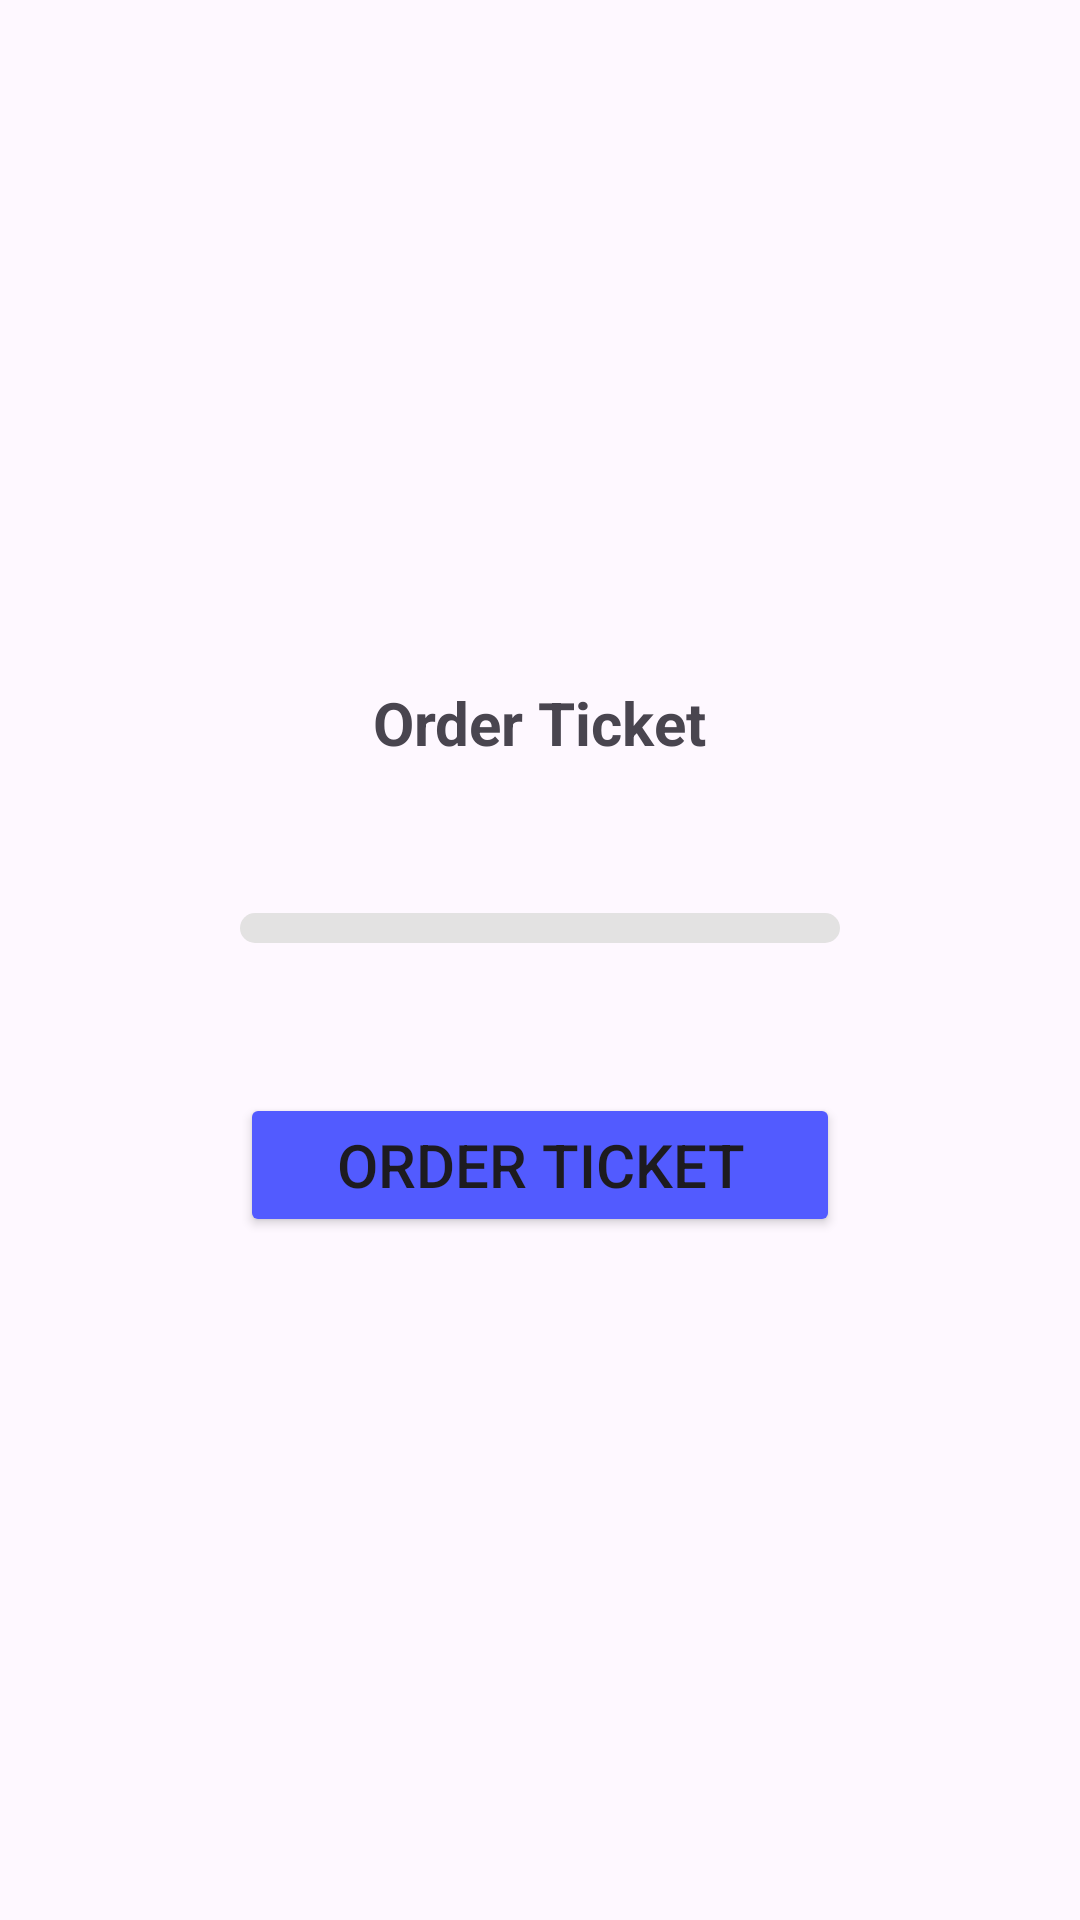

This screen was rendered from an Android layout file. Write that file and the resources it references.
<!-- AndroidManifest.xml: application theme Theme.BottomNav_TicketBooking -->
<!-- res/layout/fragment_select_ticket.xml -->
<?xml version="1.0" encoding="utf-8"?>
<LinearLayout xmlns:android="http://schemas.android.com/apk/res/android"
    xmlns:tools="http://schemas.android.com/tools"
    android:layout_width="match_parent"
    android:layout_height="match_parent"
    tools:context=".SelectTicketFragment"
    android:orientation="vertical"
    android:gravity="center"
    android:background="@color/white_fade">


    
    <TextView
        android:id="@+id/title"
        android:layout_width="wrap_content"
        android:layout_height="wrap_content"
        android:text="Order Ticket"
        android:textStyle="bold"
        android:textSize="20sp"
        />

    <Spinner
        android:id="@+id/spinner_jenis_tiket"
        android:layout_width="200dp"
        android:layout_height="wrap_content"
        android:background="@drawable/background_box"
        android:spinnerMode="dropdown"
        android:layout_marginTop="50dp"
        android:padding="5dp"
        />

    <Button
        android:id="@+id/btn_order"
        android:layout_width="200dp"
        android:layout_height="wrap_content"
        android:text="Order Ticket"
        android:textSize="20sp"
        android:backgroundTint="@color/blue"
        android:layout_marginTop="50dp"
        />

</LinearLayout>
<!-- resources referenced by this layout -->
<resources>
  <color name="blue">#525BFF</color>
  <color name="white_fade">#1AFFFFFF</color>
  <!-- drawable background_box (drawable) -->
  <?xml version="1.0" encoding="utf-8"?>
  <selector xmlns:android="http://schemas.android.com/apk/res/android">
  
      <item>
  
          <shape android:shape="rectangle">
  
              <solid android:color="@color/grey"/>
              <corners android:radius="10dp"/>
  
          </shape>
      </item>
  </selector>
  <style name="Theme.BottomNav_TicketBooking" parent="Base.Theme.BottomNav_TicketBooking" />
  <color name="grey">#E3E2E2</color>
  <style name="Base.Theme.BottomNav_TicketBooking" parent="Theme.Material3.DayNight.NoActionBar">
          
          
      </style>
</resources>
